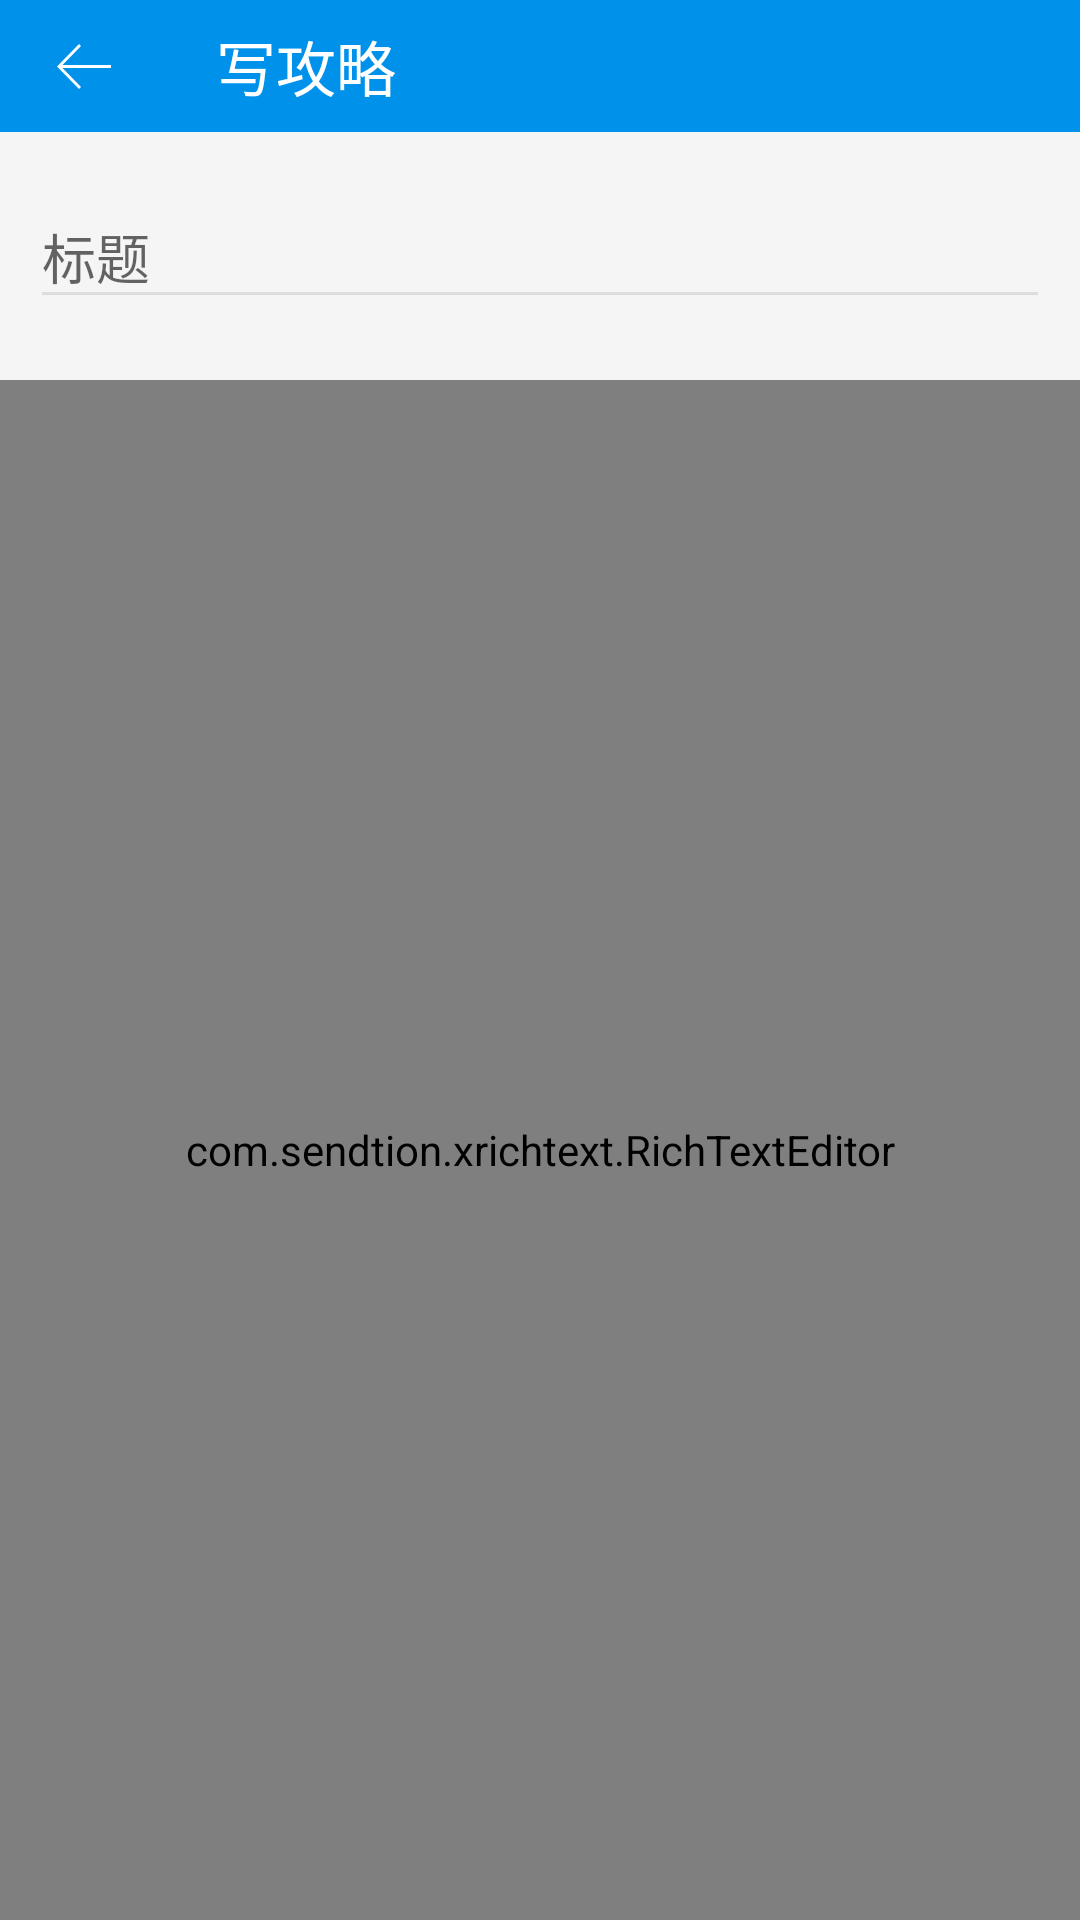

This screen was rendered from an Android layout file. Write that file and the resources it references.
<!-- AndroidManifest.xml: application theme AppTheme -->
<!-- res/layout/activity_strategy_edit.xml -->
<?xml version="1.0" encoding="utf-8"?>
<android.support.constraint.ConstraintLayout xmlns:android="http://schemas.android.com/apk/res/android"
    xmlns:app="http://schemas.android.com/apk/res-auto"
    xmlns:tools="http://schemas.android.com/tools"
    android:layout_width="match_parent"
    android:layout_height="match_parent"
    android:background="@color/gray_bg"
    tools:context=".ui.strategy.widget.StrategyEditActivity">
    <android.support.v7.widget.Toolbar
        android:id="@+id/toolbar"
        android:theme="@style/ToolBarTitleText"
        app:layout_constraintTop_toTopOf="parent"
        android:layout_width="match_parent"
        android:layout_height="?actionBarSize"
        android:background="@color/colorAccent"
        app:titleTextColor="@color/white"
        app:title="写攻略"
        app:navigationIcon="@drawable/ic_arrow_white" />
    <android.support.design.widget.TextInputLayout
        android:layout_marginLeft="10dp"
        android:layout_marginTop="10dp"
        android:layout_marginRight="10dp"
        app:errorEnabled="true"
        app:layout_constraintTop_toBottomOf="@id/toolbar"
        android:id="@+id/strategy_edit_title_TextInputLayout"
        android:layout_width="match_parent"
        android:layout_height="wrap_content">
        <android.support.design.widget.TextInputEditText
            android:maxLines="1"
            android:id="@+id/strategy_edit_title_tv"
            android:hint="标题"
            android:layout_width="match_parent"
            android:layout_height="wrap_content" />

    </android.support.design.widget.TextInputLayout>
    <android.support.design.widget.TextInputLayout
        android:layout_marginTop="5dp"
        android:layout_marginLeft="10dp"
        android:layout_marginRight="10dp"
        android:layout_width="match_parent"
        app:errorEnabled="true"
        android:visibility="gone"
        android:layout_height="0dp"
        android:id="@+id/strategy_edit_content_TextInputLayout"
        app:layout_constraintTop_toBottomOf="@id/strategy_edit_title_TextInputLayout"
        app:layout_constraintBottom_toBottomOf="parent">
        <android.support.design.widget.TextInputEditText
            android:id="@+id/strategy_edit_content_tv"
            android:hint="攻略内容"
            android:gravity="start|top"
            android:layout_width="match_parent"
            android:layout_height="match_parent" />

    </android.support.design.widget.TextInputLayout>

    <com.sendtion.xrichtext.RichTextEditor
        android:id="@+id/strategy_edit_content_rt"
        android:layout_width="match_parent"
        android:layout_height="0dp"
        app:layout_constraintTop_toBottomOf="@id/strategy_edit_title_TextInputLayout"
        app:layout_constraintBottom_toBottomOf="parent"
        app:rt_editor_image_height="500"
        app:rt_editor_image_bottom="10"
        app:rt_editor_text_init_hint="在这里输入内容"
        app:rt_editor_text_size="16"/>

</android.support.constraint.ConstraintLayout>
<!-- resources referenced by this layout -->
<resources>
  <color name="colorAccent">#ff0091ea</color>
  <color name="gray_bg">#fff5f5f5</color>
  <color name="white">#ffffffff</color>
  <style name="ThemeOverlay.AppCompat.ActionBar" parent="@style/Base.ThemeOverlay.AppCompat.ActionBar" />
  <color name="divider">#ffdddddd</color>
  <style name="Theme.AppCompat.Light" parent="@style/Base.Theme.AppCompat.Light" />
  <style name="Base.ThemeOverlay.AppCompat" parent="@style/Platform.ThemeOverlay.AppCompat" />
  <style name="Base.Theme.AppCompat.Light" parent="@style/Base.V7.Theme.AppCompat.Light" />
  <style name="Platform.ThemeOverlay.AppCompat" parent="" />
  <style name="Platform.AppCompat.Light" parent="@style/Platform.V14.AppCompat.Light" />
  <dimen name="abc_action_bar_default_height_material">56.0dip</dimen>
  <style name="Widget.AppCompat.Light.ActionButton" parent="@style/Widget.AppCompat.ActionButton" />
  <style name="Widget.AppCompat.ActionMode" parent="@style/Base.Widget.AppCompat.ActionMode" />
  <style name="AlertDialog.AppCompat.Light" parent="@style/Base.AlertDialog.AppCompat.Light" />
  <style name="Widget.AppCompat.ButtonBar" parent="@style/Base.Widget.AppCompat.ButtonBar" />
  <style name="Widget.AppCompat.Button" parent="@style/Base.Widget.AppCompat.Button" />
  <style name="Widget.AppCompat.Button.Small" parent="@style/Base.Widget.AppCompat.Button.Small" />
  <color name="background_floating_material_light">@android:color/white</color>
  <color name="button_material_light">#ffd6d7d7</color>
  <color name="ripple_material_light">#1f000000</color>
  <color name="primary_material_light">@color/material_grey_100</color>
  <color name="primary_dark_material_light">@color/material_grey_600</color>
  <dimen name="abc_dialog_padding_material">24.0dip</dimen>
  <style name="ThemeOverlay.AppCompat.Dialog" parent="@style/Base.ThemeOverlay.AppCompat.Dialog" />
  <style name="Widget.AppCompat.EditText" parent="@style/Base.Widget.AppCompat.EditText" />
  <style name="Widget.AppCompat.ImageButton" parent="@style/Base.Widget.AppCompat.ImageButton" />
  <style name="Widget.AppCompat.ListMenuView" parent="@style/Base.Widget.AppCompat.ListMenuView" />
  <style name="Widget.AppCompat.ListPopupWindow" parent="@style/Base.Widget.AppCompat.ListPopupWindow" />
  <item type="dimen" name="abc_list_item_padding_horizontal_material">@dimen/abc_action_bar_content_inset_material</item>
  <style name="Theme.AppCompat.CompactMenu" parent="@style/Base.Theme.AppCompat.CompactMenu" />
  <dimen name="abc_panel_menu_list_width">296.0dip</dimen>
  <style name="Widget.AppCompat.Light.PopupMenu" parent="@style/Base.Widget.AppCompat.Light.PopupMenu" />
  <style name="Widget.AppCompat.RatingBar" parent="@style/Base.Widget.AppCompat.RatingBar" />
  <style name="Widget.AppCompat.RatingBar.Small" parent="@style/Base.Widget.AppCompat.RatingBar.Small" />
  <style name="Widget.AppCompat.Light.SearchView" parent="@style/Widget.AppCompat.SearchView" />
  <style name="Widget.AppCompat.SeekBar" parent="@style/Base.Widget.AppCompat.SeekBar" />
  <style name="Widget.AppCompat.Spinner" parent="@style/Base.Widget.AppCompat.Spinner" />
  <style name="TextAppearance.AppCompat.Subhead" parent="@style/Base.TextAppearance.AppCompat.Subhead" />
  <style name="TextAppearance.AppCompat.Body1" parent="@style/Base.TextAppearance.AppCompat.Body1" />
  <style name="Widget.AppCompat.Toolbar" parent="@style/Base.Widget.AppCompat.Toolbar" />
  <style name="Widget.AppCompat.ActionButton" parent="@style/Base.Widget.AppCompat.ActionButton" />
  <style name="Base.AlertDialog.AppCompat.Light" parent="@style/Base.AlertDialog.AppCompat" />
  <color name="material_grey_100">#fff5f5f5</color>
  <color name="material_grey_600">#ff757575</color>
  <style name="Base.Widget.AppCompat.EditText" parent="@style/Base.V12.Widget.AppCompat.EditText" />
  <dimen name="abc_action_bar_content_inset_material">16.0dip</dimen>
  <style name="Base.Widget.AppCompat.Light.PopupMenu" parent="@style/Widget.AppCompat.ListPopupWindow" />
</resources>
